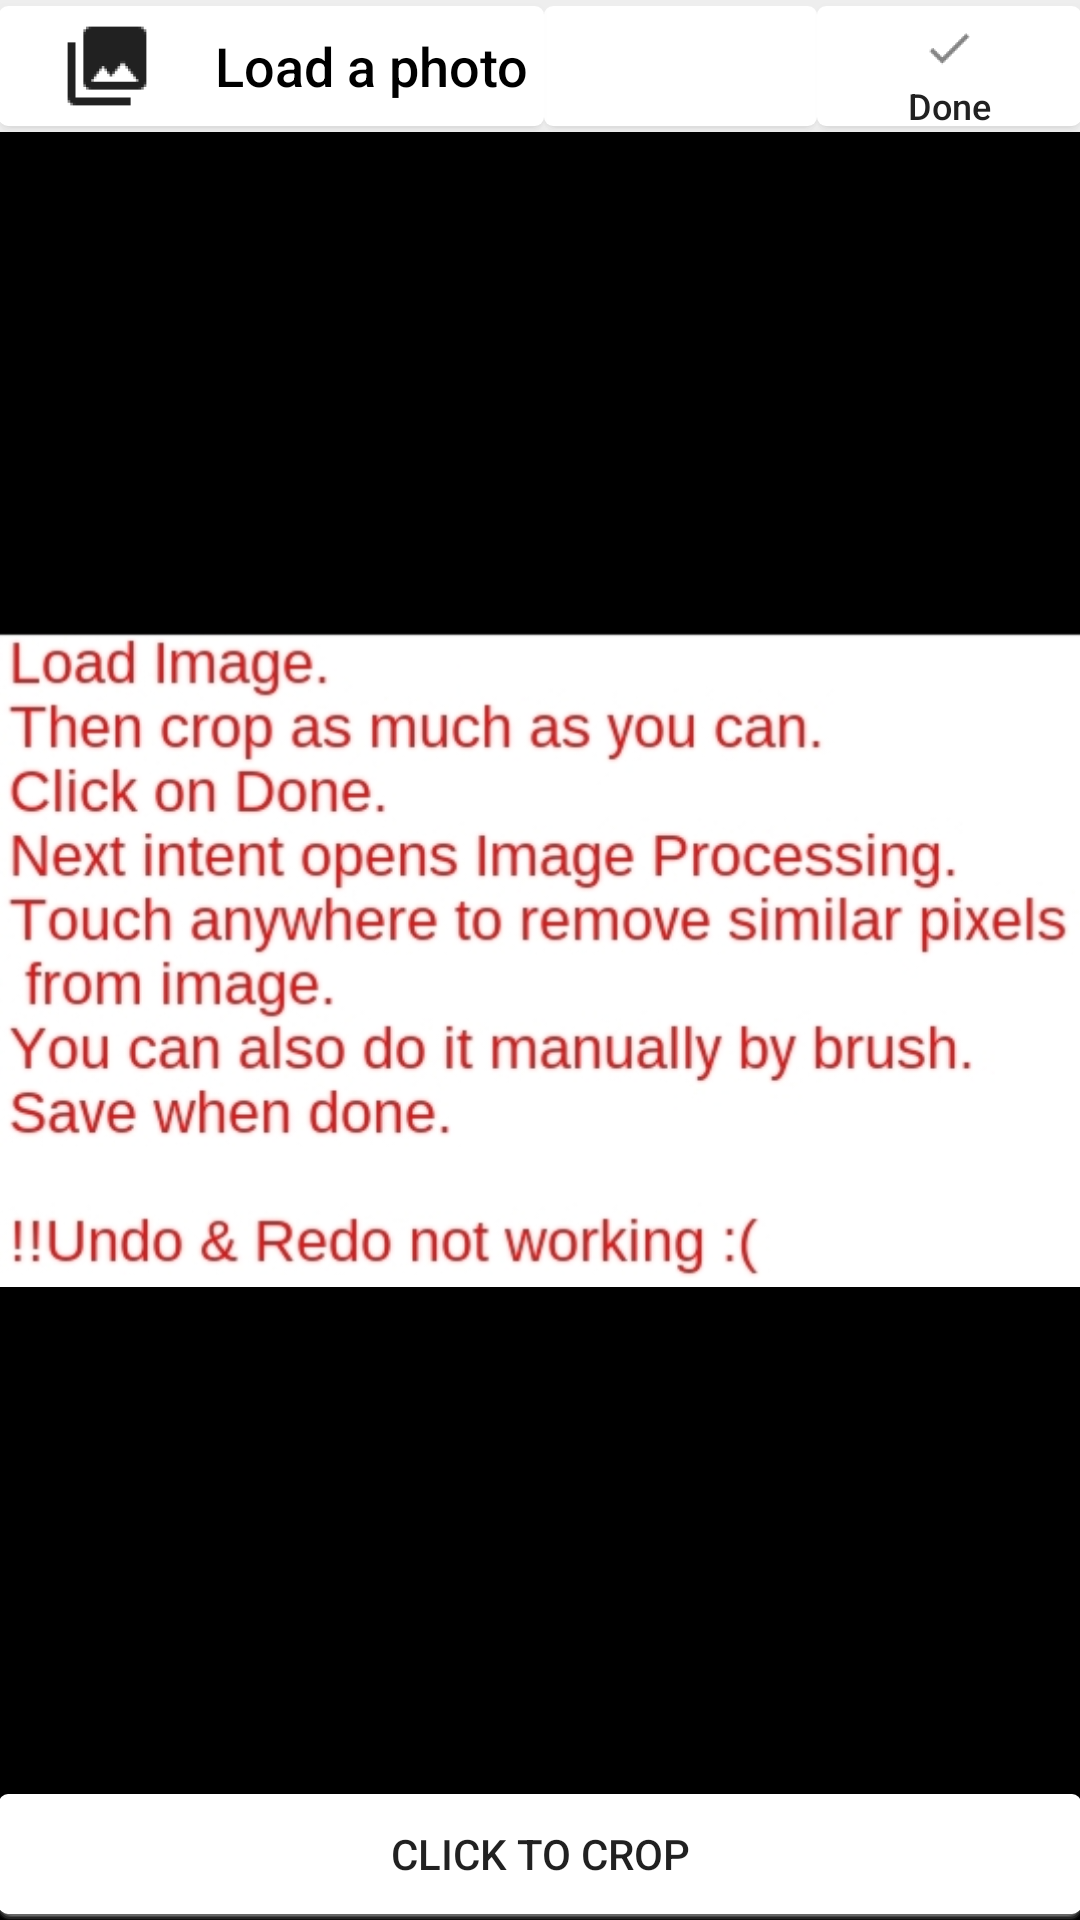

The Android layout XML behind this screen, and the referenced resources:
<!-- AndroidManifest.xml: application theme AppTheme -->
<!-- res/layout/fragment_main.xml -->
<LinearLayout
        xmlns:android="http://schemas.android.com/apk/res/android"
        xmlns:tools="http://schemas.android.com/tools"
        android:paddingLeft="@dimen/activity_horizontal_margin"
        android:paddingRight="@dimen/activity_horizontal_margin"
        android:paddingTop="@dimen/activity_vertical_margin"
        android:paddingBottom="@dimen/activity_vertical_margin"
        tools:context=".MainActivity$PlaceholderFragment"
        android:orientation="vertical"
        android:background="#ff000000"
        android:layout_width="fill_parent"
        android:layout_height="fill_parent"
        >
        <LinearLayout android:orientation="horizontal"
            android:background="#ffeeeeee"
            android:layout_width="fill_parent"
            android:layout_height="44.0dip">
            <Button
                android:textSize="18.0dip"
                android:textColor="@color/primary_dark_material_dark"
                android:id="@+id/mainLoadButton"
                android:paddingLeft="12.0dip"
                android:layout_width="wrap_content"
                android:layout_height="fill_parent"
                android:text="@string/load"
                android:drawableLeft="@drawable/ic_photo_library"
                android:drawablePadding="12.0dip"
                style="@style/LoadButton"
                android:background="@drawable/button_main"
                android:onClick="loadImagefromGallery"
                />
            <View
                android:background="@drawable/button_main"
                android:layout_width="0.0dip"
                android:layout_height="wrap_content"

                android:layout_weight="1.0" />

            <Button
                android:id="@+id/cropDoneButton"
                android:background="@drawable/button_main"
                android:layout_width="wrap_content"
                android:layout_height="fill_parent"
                android:text="@string/done"
                android:drawableTop="@drawable/ic_done"
                style="@style/BarImageButton"
                android:onClick="imageProcessing"
                />
        </LinearLayout>

       <ImageView
            android:id="@+id/mainImg"
            android:src="@drawable/instruction"
            android:layout_width="fill_parent"
            android:layout_height="wrap_content"
            android:adjustViewBounds="true"
            android:layout_weight="1"
            />
        <Button
            android:gravity="center"
            android:layout_gravity="center"
            android:id="@+id/cropMessageButton"
            android:background="@drawable/button_main"
            android:layout_width="fill_parent"
            android:layout_height="44.0dip"
            android:text="@string/crop_message"
            android:onClick="performCrop"
            />
    </LinearLayout>
<!-- resources referenced by this layout -->
<resources>
  <!-- drawable button_main (drawable) -->
  <?xml version="1.0" encoding="utf-8"?>
  <selector
      xmlns:android="http://schemas.android.com/apk/res/android">
      <item android:state_pressed="false">
          <layer-list>
              <item android:top="2.0dip" android:bottom="0.0dip">
                  <shape>
                      <solid android:color="#10cccccc" />
                      <corners android:radius="3.0dip" />
                  </shape>
              </item>
              <item android:top="2.0dip" android:bottom="0.5dip">
                  <shape>
                      <solid android:color="#20cccccc" />
                      <corners android:radius="3.5dip" />
                  </shape>
              </item>
              <item android:top="2.0dip" android:bottom="1.0dip">
                  <shape>
                      <solid android:color="#30cccccc" />
                      <corners android:radius="4.0dip" />
                  </shape>
              </item>
              <item android:top="2.0dip" android:bottom="1.5dip">
                  <shape>
                      <solid android:color="#40cccccc" />
                      <corners android:radius="4.5dip" />
                  </shape>
              </item>
              <item android:top="2.0dip" android:bottom="2.0dip">
                  <shape>
                      <solid android:color="#ffffffff" />
                      <corners android:radius="3.0dip" />
                  </shape>
              </item>
          </layer-list>
      </item>
      <item android:state_pressed="true">
          <layer-list>
              <item android:top="2.0dip" android:bottom="2.0dip">
                  <shape>
                      <solid android:color="#ffe0e0e0" />
                      <corners android:radius="3.0dip" />
                  </shape>
              </item>
          </layer-list>
      </item>
  </selector>
  <!-- drawable ic_done: png bitmap (drawable-hdpi, 298 bytes) -->
  <!-- drawable ic_photo_library: png bitmap (drawable-hdpi, 559 bytes) -->
  <!-- drawable instruction: jpeg bitmap (drawable, 109109 bytes) -->
  <string name="crop_message">Click to crop</string>
  <string name="done">Done</string>
  <string name="load">Load a photo</string>
  <style name="BarImageButton">
          <item name="android:textSize">12.0dip</item>
          <item name="android:textColor">#ff212121</item>
          <item name="android:background">@drawable/button_normal</item>
          <item name="android:drawablePadding">-6.0dip</item>
          <item name="android:textAllCaps">false</item>
      </style>
  <style name="LoadButton">
          <item name="android:textSize">18.0dip</item>
          <item name="android:textColor">#ff212121</item>
          <item name="android:gravity">left|center</item>
          <item name="android:background">@drawable/button_normal</item>
          <item name="android:paddingLeft">-5.0dip</item>
          <item name="android:paddingRight">5.0dip</item>
          <item name="android:drawableLeft">@drawable/ic_arrow_left</item>
          <item name="android:drawablePadding">-5.0dip</item>
          <item name="android:textAllCaps">false</item>
      </style>
  <style name="AppTheme" parent="Theme.AppCompat.Light.DarkActionBar">
          
      </style>
  <!-- drawable button_normal (drawable) -->
  <?xml version="1.0" encoding="utf-8"?>
  <selector
      xmlns:android="http://schemas.android.com/apk/res/android">
      <item android:state_selected="false" android:state_pressed="false">
          <shape android:shape="rectangle">
              <solid android:color="#ffeeeeee" />
          </shape>
      </item>
      <item android:state_selected="false" android:state_pressed="true">
          <shape android:shape="rectangle">
              <solid android:color="#ffbbbbbb" />
          </shape>
      </item>
  </selector>
  <!-- drawable ic_arrow_left: png bitmap (drawable-hdpi, 287 bytes) -->
</resources>
